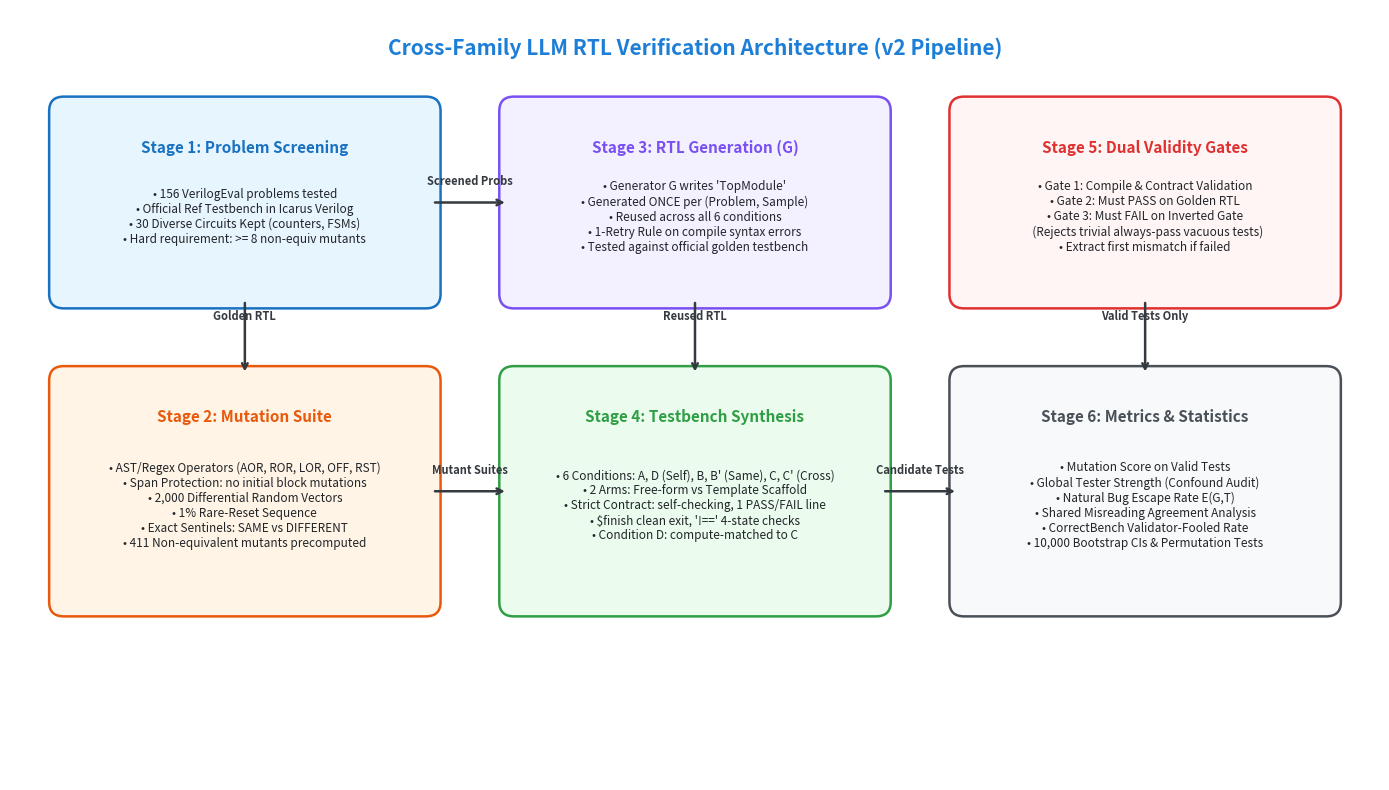

Recreate this plot in Python.
"""Render Publication-Grade Pipeline Architecture Diagram (PNG @ 300 dpi and SVG)."""

import os
import matplotlib
matplotlib.use("Agg")
import matplotlib.pyplot as plt
import matplotlib.patches as patches


def render_pipeline_diagram(out_dir: str = "d:/rtl-verification/v2/final/plots"):
    os.makedirs(out_dir, exist_ok=True)
    fig, ax = plt.subplots(figsize=(14, 8), dpi=300)
    ax.set_xlim(0, 14)
    ax.set_ylim(0, 8)
    ax.axis("off")

    # Colors
    c_blue = "#e7f5ff"
    c_blue_b = "#1971c2"
    c_green = "#ebfbee"
    c_green_b = "#2f9e44"
    c_orange = "#fff4e6"
    c_orange_b = "#e8590c"
    c_purple = "#f3f0ff"
    c_purple_b = "#7950f2"
    c_red = "#fff5f5"
    c_red_b = "#e03131"
    c_gray = "#f8f9fa"
    c_gray_b = "#495057"

    def draw_box(x, y, w, h, title, subtitle, bg_color, border_color):
        rect = patches.FancyBboxPatch(
            (x, y), w, h,
            boxstyle="round,pad=0.1,rounding_size=0.15",
            facecolor=bg_color,
            edgecolor=border_color,
            linewidth=1.8,
        )
        ax.add_patch(rect)
        ax.text(x + w/2, y + h - 0.35, title, ha="center", va="top", fontsize=11, fontweight="bold", color=border_color)
        ax.text(x + w/2, y + h/2 - 0.15, subtitle, ha="center", va="center", fontsize=8.5, color="#212529", wrap=True)

    def draw_arrow(x1, y1, x2, y2, label=""):
        ax.annotate(
            "", xy=(x2, y2), xytext=(x1, y1),
            arrowprops=dict(arrowstyle="->", color="#343a40", lw=1.8, shrinkA=3, shrinkB=3)
        )
        if label:
            mx, my = (x1 + x2)/2, (y1 + y2)/2
            ax.text(mx, my + 0.15, label, ha="center", va="bottom", fontsize=8, fontweight="semibold", color="#343a40")

    # Title
    ax.text(7, 7.6, "Cross-Family LLM RTL Verification Architecture (v2 Pipeline)", ha="center", va="center", fontsize=15, fontweight="bold", color="#1c7ed6")

    # Stage 1: Problem Screening & Golden Checks
    draw_box(0.5, 5.0, 3.8, 2.0, "Stage 1: Problem Screening",
             "• 156 VerilogEval problems tested\n• Official Ref Testbench in Icarus Verilog\n• 30 Diverse Circuits Kept (counters, FSMs)\n• Hard requirement: >= 8 non-equiv mutants",
             c_blue, c_blue_b)

    # Stage 2: Mutant Generation & Equiv Checking
    draw_box(0.5, 1.8, 3.8, 2.4, "Stage 2: Mutation Suite",
             "• AST/Regex Operators (AOR, ROR, LOR, OFF, RST)\n• Span Protection: no initial block mutations\n• 2,000 Differential Random Vectors\n• 1% Rare-Reset Sequence\n• Exact Sentinels: SAME vs DIFFERENT\n• 411 Non-equivalent mutants precomputed",
             c_orange, c_orange_b)

    # Stage 3: Candidate RTL Generation
    draw_box(5.1, 5.0, 3.8, 2.0, "Stage 3: RTL Generation (G)",
             "• Generator G writes 'TopModule'\n• Generated ONCE per (Problem, Sample)\n• Reused across all 6 conditions\n• 1-Retry Rule on compile syntax errors\n• Tested against official golden testbench",
             c_purple, c_purple_b)

    # Stage 4: Testbench Generation
    draw_box(5.1, 1.8, 3.8, 2.4, "Stage 4: Testbench Synthesis",
             "• 6 Conditions: A, D (Self), B, B' (Same), C, C' (Cross)\n• 2 Arms: Free-form vs Template Scaffold\n• Strict Contract: self-checking, 1 PASS/FAIL line\n• $finish clean exit, '!==' 4-state checks\n• Condition D: compute-matched to C",
             c_green, c_green_b)

    # Stage 5: Validity & Non-Vacuity Gates
    draw_box(9.7, 5.0, 3.8, 2.0, "Stage 5: Dual Validity Gates",
             "• Gate 1: Compile & Contract Validation\n• Gate 2: Must PASS on Golden RTL\n• Gate 3: Must FAIL on Inverted Gate\n  (Rejects trivial always-pass vacuous tests)\n• Extract first mismatch if failed",
             c_red, c_red_b)

    # Stage 6: Scoring & Statistical Inference
    draw_box(9.7, 1.8, 3.8, 2.4, "Stage 6: Metrics & Statistics",
             "• Mutation Score on Valid Tests\n• Global Tester Strength (Confound Audit)\n• Natural Bug Escape Rate E(G,T)\n• Shared Misreading Agreement Analysis\n• CorrectBench Validator-Fooled Rate\n• 10,000 Bootstrap CIs & Permutation Tests",
             c_gray, c_gray_b)

    # Connecting Arrows
    draw_arrow(4.3, 6.0, 5.1, 6.0, "Screened Probs")
    draw_arrow(7.0, 5.0, 7.0, 4.2, "Reused RTL")
    draw_arrow(2.4, 5.0, 2.4, 4.2, "Golden RTL")
    draw_arrow(4.3, 3.0, 5.1, 3.0, "Mutant Suites")
    draw_arrow(8.9, 3.0, 9.7, 3.0, "Candidate Tests")
    draw_arrow(11.6, 5.0, 11.6, 4.2, "Valid Tests Only")

    plt.tight_layout()
    png_path = os.path.join(out_dir, "pipeline_architecture.png")
    svg_path = os.path.join(out_dir, "pipeline_architecture.svg")
    fig.savefig(png_path, dpi=300)
    fig.savefig(svg_path)
    plt.close(fig)
    print(f"Rendered pipeline architecture diagram to {png_path} and {svg_path}")


if __name__ == "__main__":
    render_pipeline_diagram()
